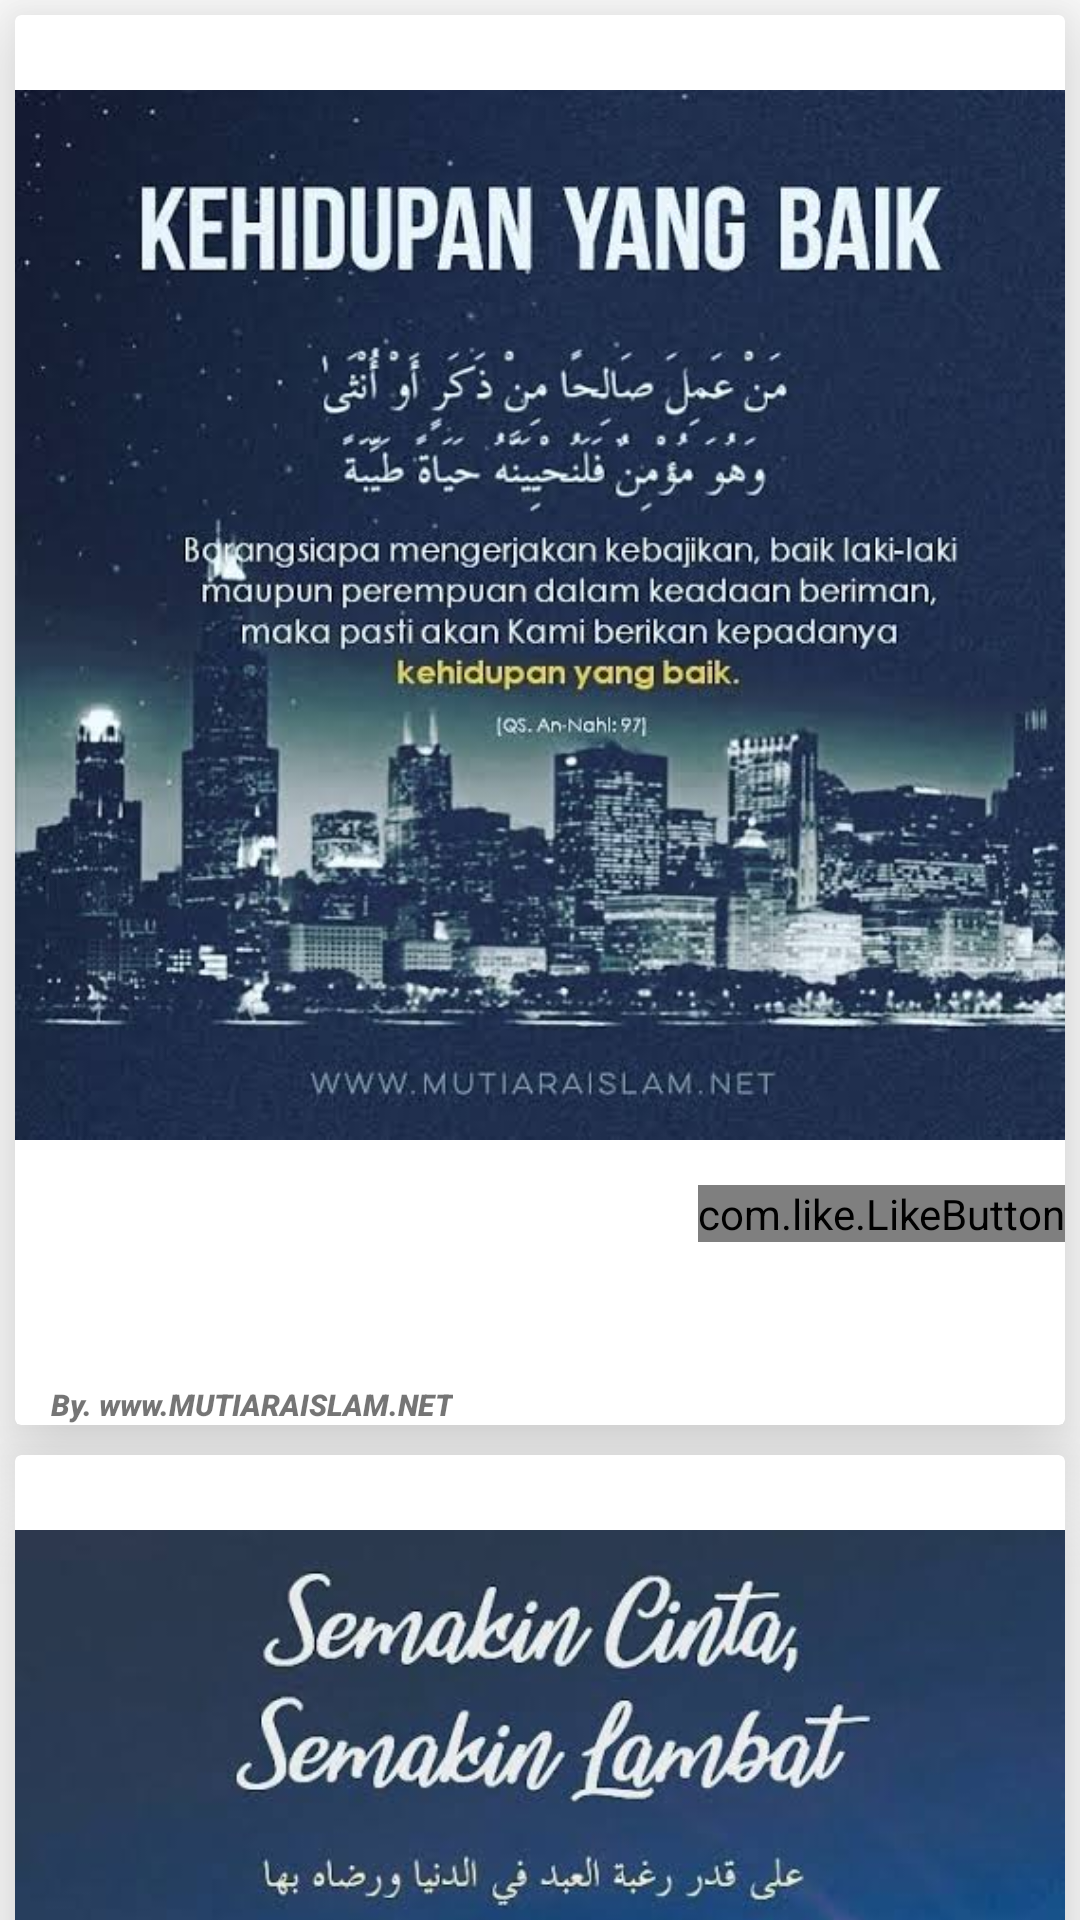

Produce the Android XML layout that renders to this screen, including the resource entries it uses.
<!-- AndroidManifest.xml: application theme AppTheme -->
<!-- res/layout/activity_inspirasi.xml -->
<?xml version="1.0" encoding="utf-8"?>
<LinearLayout xmlns:android="http://schemas.android.com/apk/res/android"
    xmlns:app="http://schemas.android.com/apk/res-auto"
    xmlns:tools="http://schemas.android.com/tools"
    android:layout_width="match_parent"
    android:layout_height="match_parent"
    tools:context="aplikasi.jadwal.shalat.nasrul.activity.inspirasi"
    android:orientation="vertical"
    android:background="#FFF">
    <android.support.v4.widget.NestedScrollView
        android:layout_width="match_parent"
        android:layout_height="match_parent">
        <LinearLayout
            android:layout_width="match_parent"
            android:layout_height="match_parent"
            android:orientation="vertical">
            <android.support.v7.widget.CardView
                android:padding="20dp"
                android:layout_margin="5dp"
                android:layout_width="wrap_content"
                android:layout_height="470dp"
                android:layout_marginTop="5dp"
                android:layout_marginBottom="5dp"
                app:cardElevation="20dp">
                <RelativeLayout
                    android:layout_width="wrap_content"
                    android:layout_height="wrap_content"
                    android:orientation="vertical">
                    <ImageView
                        android:id="@+id/satu"
                        android:layout_marginTop="10dp"
                        android:layout_width="wrap_content"
                        android:layout_height="380dp"
                        android:src="@drawable/tiga"/>
                    <com.like.LikeButton
                        android:id="@+id/like1"
                        android:layout_width="wrap_content"
                        android:layout_height="wrap_content"
                        app:icon_type="heart"
                        android:layout_below="@id/satu"
                        android:layout_alignParentRight="true"
                        app:icon_size="25dp"
                        />
                    <TextView
                        android:layout_width="wrap_content"
                        android:layout_height="wrap_content"
                        android:layout_alignParentBottom="true"
                        android:layout_alignParentLeft="true"
                        android:textSize="10sp"
                        android:textStyle="italic"
                        android:fontFamily="sans-serif-black"
                        android:text="By. www.MUTIARAISLAM.NET"
                        android:layout_margin="12dp"/>
                </RelativeLayout>
            </android.support.v7.widget.CardView>
            <android.support.v7.widget.CardView
                android:padding="20dp"
                android:layout_margin="5dp"
                android:layout_width="wrap_content"
                android:layout_height="470dp"
                android:layout_marginTop="5dp"
                android:layout_marginBottom="5dp"
                app:cardElevation="20dp">
                <RelativeLayout
                    android:layout_width="wrap_content"
                    android:layout_height="wrap_content"
                    android:orientation="vertical">
                    <ImageView
                        android:id="@+id/dua"
                        android:layout_marginTop="10dp"
                        android:layout_width="wrap_content"
                        android:layout_height="380dp"
                        android:src="@drawable/dua"/>
                    <com.like.LikeButton
                        android:layout_width="wrap_content"
                        android:layout_height="wrap_content"
                        app:icon_type="heart"
                        android:layout_below="@id/dua"
                        android:layout_alignParentRight="true"
                        app:icon_size="25dp"
                        />
                    <TextView
                        android:layout_width="wrap_content"
                        android:layout_height="wrap_content"
                        android:layout_alignParentBottom="true"
                        android:layout_alignParentLeft="true"
                        android:textSize="10sp"
                        android:textStyle="italic"
                        android:fontFamily="sans-serif-black"
                        android:text="By. www.MUTIARAISLAM.NET"
                        android:layout_margin="12dp"/>
                </RelativeLayout>
            </android.support.v7.widget.CardView>
            <android.support.v7.widget.CardView
                android:padding="20dp"
                android:layout_margin="5dp"
                android:layout_width="wrap_content"
                android:layout_height="470dp"
                android:layout_marginTop="5dp"
                android:layout_marginBottom="5dp"
                app:cardElevation="20dp">
                <RelativeLayout
                    android:layout_width="wrap_content"
                    android:layout_height="wrap_content"
                    android:orientation="vertical">
                    <ImageView
                        android:id="@+id/tiga"
                        android:layout_marginTop="10dp"
                        android:layout_width="wrap_content"
                        android:layout_height="380dp"
                        android:src="@drawable/empat"/>
                    <com.like.LikeButton
                        android:layout_width="wrap_content"
                        android:layout_height="wrap_content"
                        app:icon_type="heart"
                        android:layout_below="@id/tiga"
                        android:layout_alignParentRight="true"
                        app:icon_size="25dp"
                        />
                    <TextView
                        android:layout_width="wrap_content"
                        android:layout_height="wrap_content"
                        android:layout_alignParentBottom="true"
                        android:layout_alignParentLeft="true"
                        android:textSize="10sp"
                        android:textStyle="italic"
                        android:fontFamily="sans-serif-black"
                        android:text="By. DAKWAHSENTAP"
                        android:layout_margin="12dp"/>
                </RelativeLayout>
            </android.support.v7.widget.CardView>
            <android.support.v7.widget.CardView
                android:padding="20dp"
                android:layout_margin="5dp"
                android:layout_width="wrap_content"
                android:layout_height="470dp"
                android:layout_marginTop="5dp"
                android:layout_marginBottom="5dp"
                app:cardElevation="20dp">
                <RelativeLayout
                    android:layout_width="wrap_content"
                    android:layout_height="wrap_content"
                    android:orientation="vertical">
                    <ImageView
                        android:id="@+id/empat"
                        android:layout_marginTop="10dp"
                        android:layout_width="wrap_content"
                        android:layout_height="380dp"
                        android:src="@drawable/enam"/>
                    <com.like.LikeButton
                        android:layout_width="wrap_content"
                        android:layout_height="wrap_content"
                        app:icon_type="heart"
                        android:layout_below="@id/empat"
                        android:layout_alignParentRight="true"
                        app:icon_size="25dp"
                        />
                    <TextView
                        android:layout_width="wrap_content"
                        android:layout_height="wrap_content"
                        android:layout_alignParentBottom="true"
                        android:layout_alignParentLeft="true"
                        android:textSize="10sp"
                        android:textStyle="italic"
                        android:fontFamily="sans-serif-black"
                        android:text="By. Tausiyahku"
                        android:layout_margin="12dp"/>
                </RelativeLayout>
            </android.support.v7.widget.CardView>
        </LinearLayout>
    </android.support.v4.widget.NestedScrollView>
</LinearLayout>
<!-- resources referenced by this layout -->
<resources>
  <!-- drawable dua: jpeg bitmap (drawable, 37836 bytes) -->
  <!-- drawable empat: jpeg bitmap (drawable, 28598 bytes) -->
  <!-- drawable enam: jpeg bitmap (drawable, 44991 bytes) -->
  <!-- drawable tiga: jpeg bitmap (drawable, 49032 bytes) -->
  <style name="AppTheme" parent="Theme.AppCompat.Light.DarkActionBar">
          
          <item name="colorPrimary">@color/colorPrimary</item>
          <item name="colorPrimaryDark">@color/colorPrimaryDark</item>
          <item name="colorAccent">@color/colorAccent</item>
      </style>
  <color name="colorPrimary">#5BAFA5</color>
  <color name="colorPrimaryDark">#5BAFA5</color>
  <color name="colorAccent">#0d52ca</color>
</resources>
